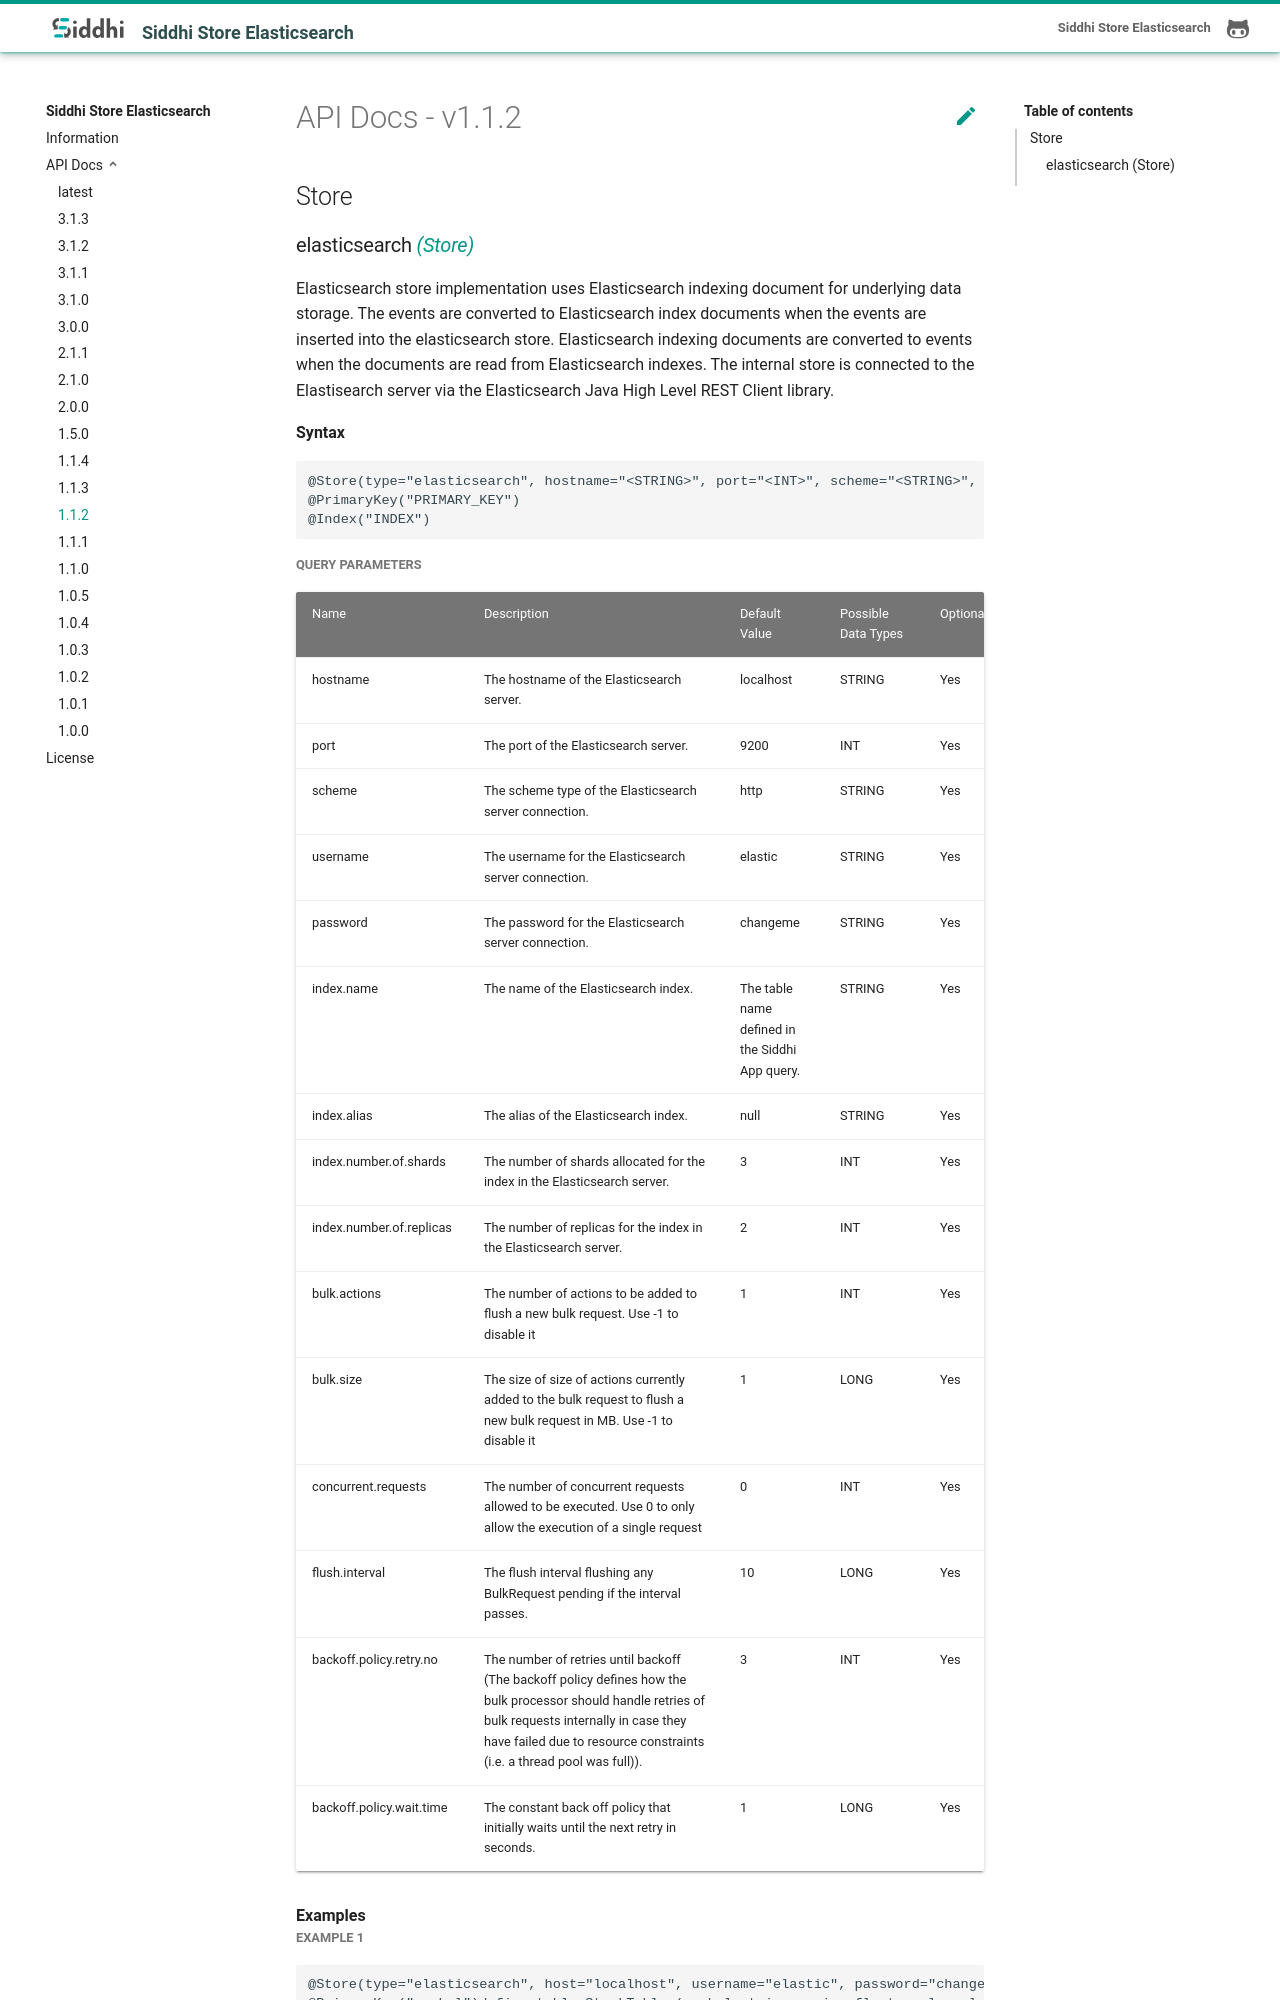

repository: siddhi-io/siddhi-store-elasticsearch · page: api/1.1.2/index.html · generator: mkdocs

# API Docs - v1.1.2

## Store

### elasticsearch *<a target="_blank" href="https://siddhi.io/en/v4.x/docs/query-guide/#store">(Store)</a>*

<p style="word-wrap: break-word">Elasticsearch store implementation uses Elasticsearch indexing document for underlying data storage. The events are converted to Elasticsearch index documents when the events are inserted into the elasticsearch store. Elasticsearch indexing documents are converted to events when the documents are read from Elasticsearch indexes. The internal store is connected to the Elastisearch server via the Elasticsearch Java High Level REST Client library.</p>

<span id="syntax" class="md-typeset" style="display: block; font-weight: bold;">Syntax</span>
```
@Store(type="elasticsearch", hostname="<STRING>", port="<INT>", scheme="<STRING>", username="<STRING>", password="<STRING>", index.name="<STRING>", index.alias="<STRING>", index.number.of.shards="<INT>", index.number.of.replicas="<INT>", bulk.actions="<INT>", bulk.size="<LONG>", concurrent.requests="<INT>", flush.interval="<LONG>", backoff.policy.retry.no="<INT>", backoff.policy.wait.time="<LONG>")
@PrimaryKey("PRIMARY_KEY")
@Index("INDEX")
```
